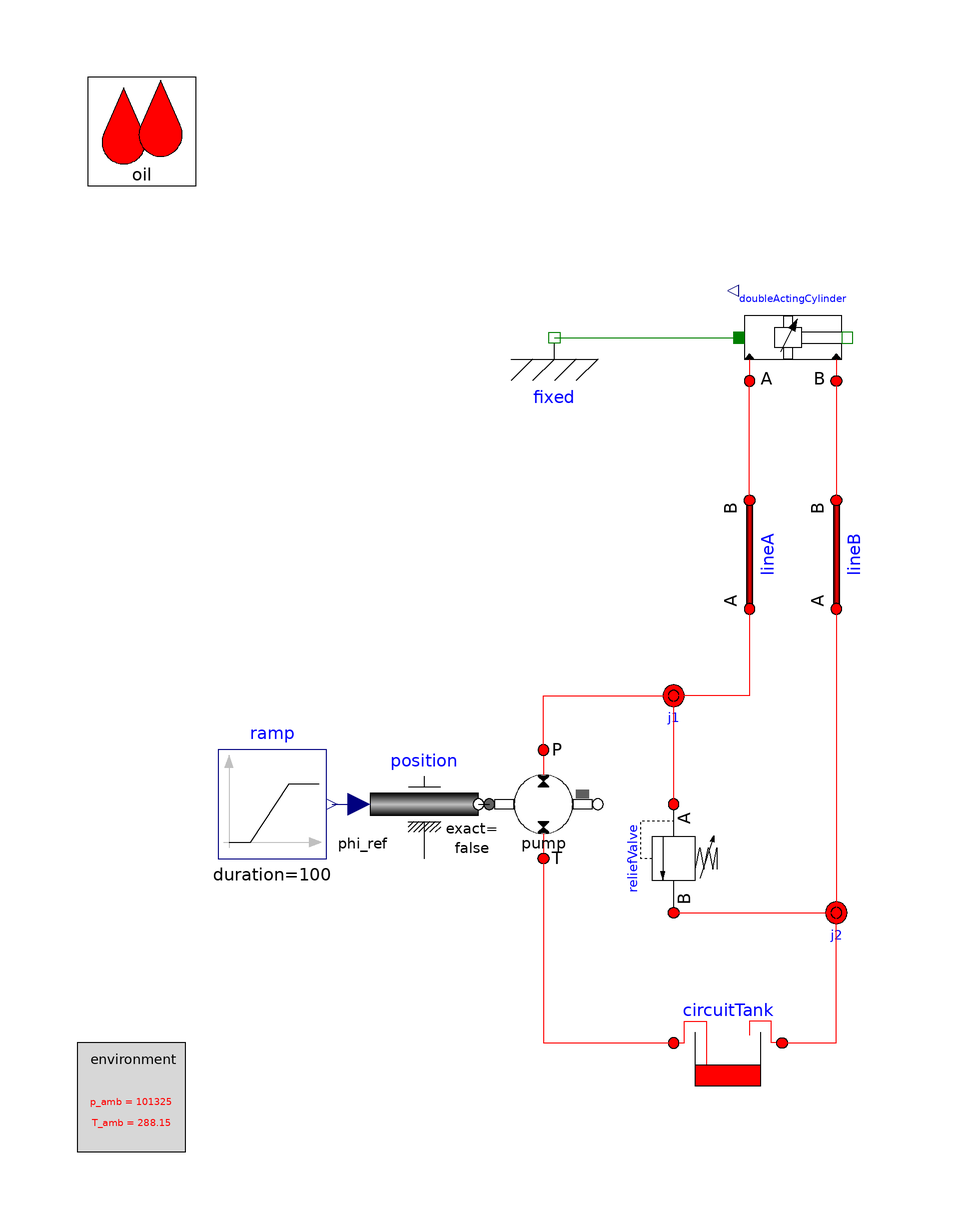

This picture is the connection diagram that the Modelica source below describes through its graphical annotations.

model DoubleActingCylinderTestSimple1

      extends OpenHydraulics.Interfaces.PartialFluidCircuit(redeclare
        OpenHydraulics.Fluids.GenericOilSimple   oil);

      Modelica.Mechanics.Translational.Components.Fixed fixed
        annotation (Placement(transformation(extent={{-22,40},{-2,60}}, rotation=
                0)));
      Components.Cylinders.DoubleActingCylinder doubleActingCylinder(
        strokeLength=0.2,
        pistonMass=0.1,
        s_init=0.185)     annotation (Placement(transformation(extent={{22,40},{
                42,60}}, rotation=0)));
      Basic.FluidPower2MechRotConst pump(       Dconst=5e-5) annotation (Placement(transformation(extent={{-24,-46},
                {-4,-26}}, rotation=0)));
      Components.Volumes.CircuitTank circuitTank
        annotation (Placement(transformation(extent={{30,-90},{10,-70}}, rotation=
               0)));
      Modelica.Blocks.Sources.Ramp ramp(height=1000, duration=100)
        annotation (Placement(transformation(extent={{-74,-46},{-54,-26}},
              rotation=0)));
      Components.Valves.ReliefValve reliefValve
        annotation (Placement(transformation(
            origin={10,-46},
            extent={{-10,-10},{10,10}},
            rotation=270)));
      Modelica.Mechanics.Rotational.Sources.Position position(
                                                      f_crit=1, useSupport=false)
        annotation (Placement(transformation(extent={{-46,-46},{-26,-26}},
              rotation=0)));
      Components.Lines.Line lineA(
        L=2,
        D=0.01) annotation (Placement(transformation(
            origin={24,10},
            extent={{-10,-10},{10,10}},
            rotation=90)));
      Components.Lines.Line lineB(
        L=2,
        D=0.01) annotation (Placement(transformation(
            origin={40,10},
            extent={{-10,-10},{10,10}},
            rotation=90)));
      Components.Lines.NJunction j1
                annotation (Placement(transformation(extent={{0,-26},{20,-6}},
              rotation=0)));
      Components.Lines.NJunction j2
                annotation (Placement(transformation(extent={{30,-66},{50,-46}},
              rotation=0)));
    initial equation
      //reliefValve.port_a.p = 101325;

    equation
      connect(fixed.flange,   doubleActingCylinder.flange_a)
        annotation (Line(points={{-12,50},{22,50}}, color={0,127,0}));
      connect(pump.port_a,circuitTank. port_b) annotation (Line(points={{-14,-46},
              {-14,-80},{10,-80}}, color={255,0,0}));
      connect(ramp.y, position.phi_ref)
        annotation (Line(points={{-53,-36},{-48,-36}}, color={0,0,127}));
      connect(position.flange,   pump.flange_a)
        annotation (Line(points={{-26,-36},{-24,-36}}, color={0,0,0}));
      connect(lineA.port_b, doubleActingCylinder.port_a)
        annotation (Line(points={{24,20},{24,42}}, color={255,0,0}));
      connect(doubleActingCylinder.port_b, lineB.port_b)
        annotation (Line(points={{40,42},{40,20}}, color={255,0,0}));
      connect(pump.port_b, j1.port[1]) annotation (Line(points={{-14,-26},{-14,
              -16},{10,-16},{10,-16.6667}}, color={255,0,0}));
      connect(reliefValve.port_a, j1.port[2]) annotation (Line(points={{10,-36},{
              10,-26.025},{10,-16},{10,-16}}, color={255,0,0}));
      connect(lineA.port_a, j1.port[3]) annotation (Line(points={{24,0},{24,-16},
              {10,-16},{10,-15.3333}}, color={255,0,0}));
      connect(circuitTank.port_a, j2.port[1]) annotation (Line(points={{30,-80},{
              40,-80},{40,-56.6667}}, color={255,0,0}));
      connect(reliefValve.port_b, j2.port[2])
        annotation (Line(points={{10,-56},{25,-56},{25,-56},{40,-56}}, color={255,
              0,0}));
      connect(lineB.port_a, j2.port[3]) annotation (Line(points={{40,0},{40,
              -55.3333}}, color={255,0,0}));
    annotation ( Diagram(graphics),
        experiment(StopTime=10, Tolerance=1e-006),
        experimentSetupOutput);
    end DoubleActingCylinderTestSimple1;